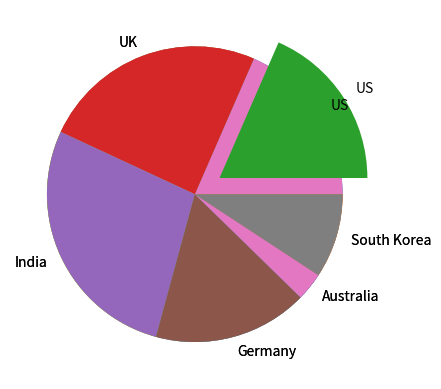

This figure's Python source:
import matplotlib.pyplot as plt
import numpy as np
values=[60,80,90,55,10,30]
colors=['b','g','r','c','m','y']
labels=['US','UK','India','Germany','Australia','South Korea']
explode=(0.2,0,0,0,0,0)
plt.pie(values)
plt.show()
print('上面看不出來誰是誰')
plt.pie(values,labels=labels)
plt.show()
print('美國部份希望突出')
plt.pie(values,labels=labels,explode=explode)
plt.show()
